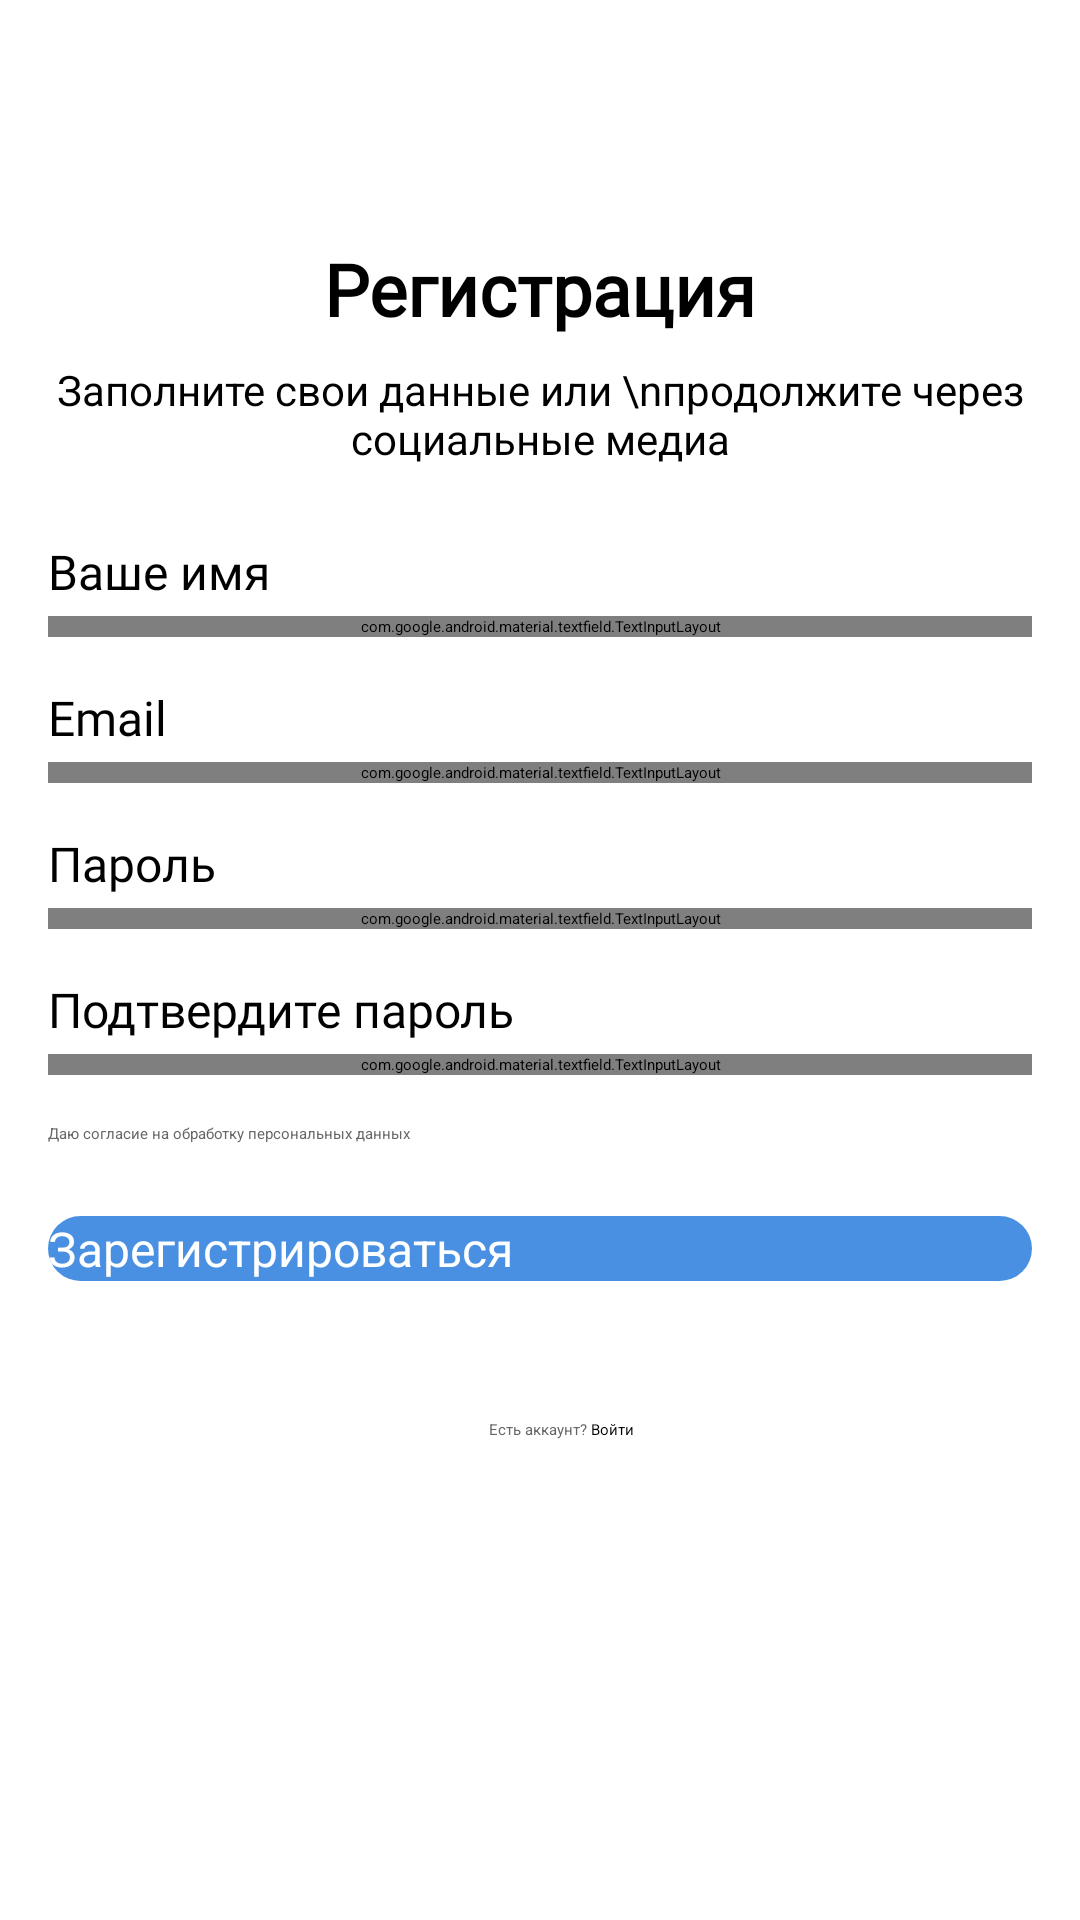

Here is an Android app screen rendered from its layout file. Give the layout XML and the strings, colors and styles it references.
<!-- AndroidManifest.xml: application theme Theme.MyApplication.NoActionBar -->
<!-- res/layout/activity_register.xml -->
<?xml version="1.0" encoding="utf-8"?>
<androidx.constraintlayout.widget.ConstraintLayout
    xmlns:android="http://schemas.android.com/apk/res/android"
    xmlns:app="http://schemas.android.com/apk/res-auto"
    android:layout_width="match_parent"
    android:layout_height="match_parent">

    <ScrollView
        android:layout_width="match_parent"
        android:layout_height="match_parent"
        android:fillViewport="true">

        <androidx.constraintlayout.widget.ConstraintLayout
            android:layout_width="match_parent"
            android:layout_height="wrap_content"
            android:padding="16dp">

            <ImageButton
                android:id="@+id/btnBack"
                android:layout_width="32dp"
                android:layout_height="32dp"
                android:background="@drawable/circle_back_icon"
                app:layout_constraintStart_toStartOf="parent"
                app:layout_constraintTop_toTopOf="parent"
                android:layout_marginTop="16dp"
                android:layout_marginStart="16dp"/>

            <TextView
                android:id="@+id/title"
                android:textColor="@color/black"
                android:fontFamily="@font/new_peninim_mt"
                android:layout_width="wrap_content"
                android:layout_height="wrap_content"
                android:text="Регистрация"
                android:textSize="24sp"
                android:textStyle="bold"
                app:layout_constraintLeft_toLeftOf="parent"
                app:layout_constraintRight_toRightOf="parent"
                app:layout_constraintTop_toBottomOf="@id/btnBack"
                android:layout_marginTop="16dp"/>

            <TextView
                android:id="@+id/subtitle"
                android:layout_width="0dp"
                android:layout_height="wrap_content"
                android:text="Заполните свои данные или \nпродолжите через социальные медиа"
                android:textSize="14sp"
                android:gravity="center"
                app:layout_constraintLeft_toLeftOf="parent"
                app:layout_constraintRight_toRightOf="parent"
                app:layout_constraintTop_toBottomOf="@id/title"
                android:layout_marginTop="8dp"/>

            <TextView
                android:id="@+id/label_name"
                android:layout_width="wrap_content"
                android:layout_height="wrap_content"
                android:text="Ваше имя"
                android:textColor="@android:color/black"
                android:fontFamily="@font/new_peninim_mt"
                android:textSize="16sp"
                app:layout_constraintStart_toStartOf="parent"
                app:layout_constraintTop_toBottomOf="@id/subtitle"
                android:layout_marginTop="24dp"/>

            <com.google.android.material.textfield.TextInputLayout
                android:id="@+id/nameInputLayout"
                android:layout_width="0dp"
                android:layout_height="wrap_content"
                app:layout_constraintStart_toStartOf="parent"
                app:layout_constraintEnd_toEndOf="parent"
                app:layout_constraintTop_toBottomOf="@id/label_name"
                android:layout_marginTop="4dp"
                style="@style/Widget.MaterialComponents.TextInputLayout"
                app:boxStrokeColor="@color/gray"
                app:hintTextColor="@color/hint_gray">

                <com.google.android.material.textfield.TextInputEditText
                    android:id="@+id/etName"
                    android:layout_width="match_parent"
                    android:layout_height="wrap_content"
                    android:fontFamily="@font/new_peninim_mt"/>
            </com.google.android.material.textfield.TextInputLayout>

            <TextView
                android:id="@+id/label_email"
                android:layout_width="wrap_content"
                android:layout_height="wrap_content"
                android:text="Email"
                android:textColor="@android:color/black"
                android:fontFamily="@font/new_peninim_mt"
                android:textSize="16sp"
                app:layout_constraintStart_toStartOf="parent"
                app:layout_constraintTop_toBottomOf="@id/nameInputLayout"
                android:layout_marginTop="16dp"/>

            <com.google.android.material.textfield.TextInputLayout
                android:id="@+id/emailInputLayout"
                android:layout_width="0dp"
                android:layout_height="wrap_content"
                app:layout_constraintTop_toBottomOf="@id/label_email"
                app:layout_constraintStart_toStartOf="parent"
                app:layout_constraintEnd_toEndOf="parent"
                android:layout_marginTop="4dp"
                style="@style/Widget.MaterialComponents.TextInputLayout"
                app:boxStrokeColor="@color/gray"
                app:hintTextColor="@color/hint_gray">

                <com.google.android.material.textfield.TextInputEditText
                    android:id="@+id/etEmail"
                    android:layout_width="match_parent"
                    android:layout_height="wrap_content"
                    android:fontFamily="@font/new_peninim_mt"
                    android:inputType="textEmailAddress" />
            </com.google.android.material.textfield.TextInputLayout>

            <TextView
                android:id="@+id/label_password"
                android:layout_width="wrap_content"
                android:layout_height="wrap_content"
                android:text="Пароль"
                android:textColor="@android:color/black"
                android:fontFamily="@font/new_peninim_mt"
                android:textSize="16sp"
                app:layout_constraintStart_toStartOf="parent"
                app:layout_constraintTop_toBottomOf="@id/emailInputLayout"
                android:layout_marginTop="16dp"/>

            <com.google.android.material.textfield.TextInputLayout
                android:id="@+id/passwordInputLayout"
                android:layout_width="0dp"
                android:layout_height="wrap_content"
                app:layout_constraintTop_toBottomOf="@id/label_password"
                app:layout_constraintStart_toStartOf="parent"
                app:layout_constraintEnd_toEndOf="parent"
                android:layout_marginTop="4dp"
                style="@style/Widget.MaterialComponents.TextInputLayout"
                app:boxStrokeColor="@color/gray"
                app:hintTextColor="@color/hint_gray"
                app:endIconMode="password_toggle"
                app:endIconCheckable="false"
                app:endIconTint="@color/gray">

                <com.google.android.material.textfield.TextInputEditText
                    android:id="@+id/etPassword"
                    android:layout_width="match_parent"
                    android:layout_height="wrap_content"
                    android:inputType="textPassword"
                    android:hint="" />
            </com.google.android.material.textfield.TextInputLayout>

            <TextView
                android:id="@+id/label_confirm_password"
                android:layout_width="wrap_content"
                android:layout_height="wrap_content"
                android:text="Подтвердите пароль"
                android:textColor="@android:color/black"
                android:fontFamily="@font/new_peninim_mt"
                android:textSize="16sp"
                app:layout_constraintStart_toStartOf="parent"
                app:layout_constraintTop_toBottomOf="@id/passwordInputLayout"
                android:layout_marginTop="16dp"/>

            <com.google.android.material.textfield.TextInputLayout
                android:id="@+id/confirmPasswordInputLayout"
                android:layout_width="0dp"
                android:layout_height="wrap_content"
                app:layout_constraintTop_toBottomOf="@id/label_confirm_password"
                app:layout_constraintStart_toStartOf="parent"
                app:layout_constraintEnd_toEndOf="parent"
                android:layout_marginTop="4dp"
                style="@style/Widget.MaterialComponents.TextInputLayout"
                app:boxStrokeColor="@color/gray"
                app:hintTextColor="@color/hint_gray"
                app:endIconMode="password_toggle"
                app:endIconCheckable="false"
                app:endIconTint="@color/gray">

                <com.google.android.material.textfield.TextInputEditText
                    android:id="@+id/etConfirmPassword"
                    android:layout_width="match_parent"
                    android:layout_height="wrap_content"
                    android:inputType="textPassword"
                    android:hint="" />
            </com.google.android.material.textfield.TextInputLayout>

            <CheckBox
                android:id="@+id/cbAgreement"
                android:layout_width="0dp"
                android:layout_height="wrap_content"
                android:text="Даю согласие на обработку персональных данных"
                android:textColor="@color/tipo_hint"
                app:layout_constraintStart_toStartOf="parent"
                app:layout_constraintEnd_toEndOf="parent"
                app:layout_constraintTop_toBottomOf="@id/confirmPasswordInputLayout"
                android:layout_marginTop="16dp"/>

            <androidx.appcompat.widget.AppCompatButton
                android:id="@+id/btnRegister"
                android:layout_width="0dp"
                android:layout_height="wrap_content"
                android:text="Зарегистрироваться"
                android:textColor="@color/white"
                android:textAllCaps="false"
                android:textSize="16sp"
                android:background="@drawable/rounded_button2"
                app:layout_constraintStart_toStartOf="parent"
                app:layout_constraintEnd_toEndOf="parent"
                app:layout_constraintTop_toBottomOf="@id/cbAgreement"
                android:layout_marginTop="24dp"/>

            <TextView
                android:id="@+id/tvLogin"
                android:layout_width="wrap_content"
                android:layout_height="wrap_content"
                android:text="Есть аккаунт? "
                android:textColor="@color/tipo_hint"
                app:layout_constraintLeft_toLeftOf="parent"
                app:layout_constraintRight_toRightOf="parent"
                app:layout_constraintTop_toBottomOf="@id/btnRegister"
                android:layout_marginTop="46dp"/>

            <TextView
                android:id="@+id/tvLogin2"
                android:layout_width="wrap_content"
                android:layout_height="wrap_content"
                android:text="Войти"
                android:textColor="@color/black"
                app:layout_constraintStart_toEndOf="@id/tvLogin"
                app:layout_constraintTop_toBottomOf="@id/btnRegister"
                android:layout_marginTop="46dp"/>

        </androidx.constraintlayout.widget.ConstraintLayout>
    </ScrollView>
</androidx.constraintlayout.widget.ConstraintLayout>
<!-- resources referenced by this layout -->
<resources>
  <color name="black">#FF000000</color>
  <color name="gray">#808080</color>
  <color name="hint_gray">#80FFFFFF</color>
  <color name="tipo_hint">#676767</color>
  <color name="white">#FFFFFFFF</color>
  <!-- drawable rounded_button2 (drawable) -->
  <?xml version="1.0" encoding="utf-8"?>
  <shape xmlns:android="http://schemas.android.com/apk/res/android">
      <solid android:color="@color/blue_90" />
      <corners android:radius="20dp" />
  </shape>
  <style name="Widget.MaterialComponents.TextInputLayout" parent="Widget.MaterialComponents.TextInputLayout.OutlinedBox">
          <item name="boxBackgroundColor">@color/header_sign_gray</item>
          <item name="boxStrokeColor">@color/gray</item>
          <item name="boxCornerRadiusTopStart">16dp</item>
          <item name="boxCornerRadiusTopEnd">16dp</item>
          <item name="boxCornerRadiusBottomStart">16dp</item>
          <item name="boxCornerRadiusBottomEnd">16dp</item>
          <item name="hintTextColor">@color/hint_gray</item>
      </style>
  <style name="Theme.MyApplication.NoActionBar" parent="Theme.MyApplication">
          <item name="windowActionBar">false</item>
          <item name="windowNoTitle">true</item>
      </style>
  <color name="blue_90">#4A90E2</color>
  <color name="header_sign_gray">#E9E7FA</color>
</resources>
